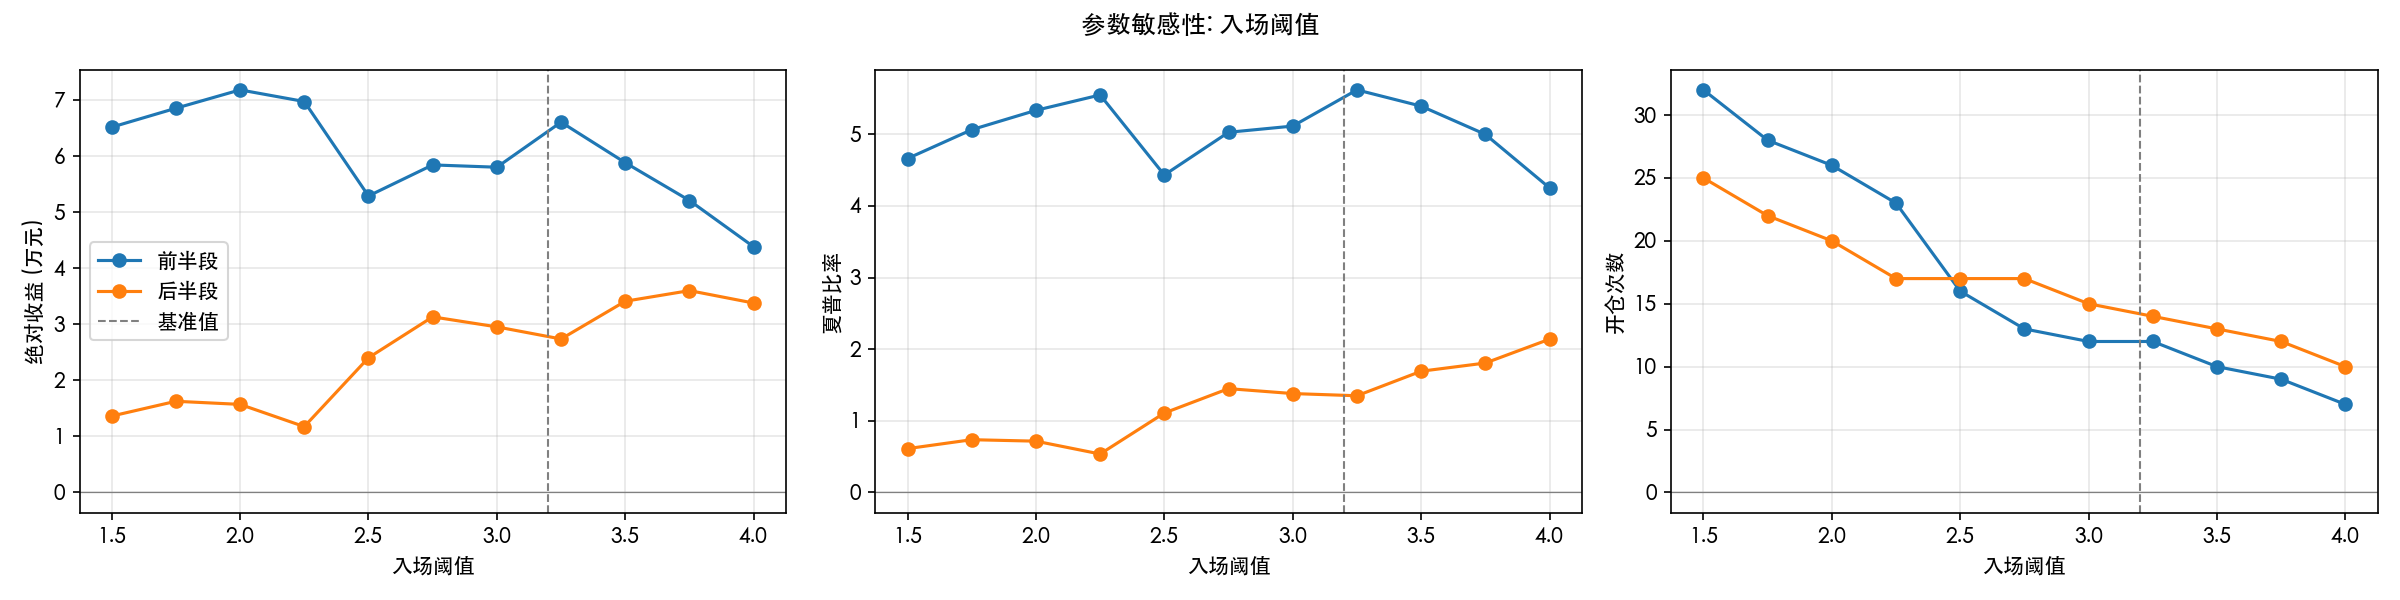

The file beside this chart, header and first rows:
entry_z, 前半段_收益, 前半段_夏普, 前半段_开仓, 后半段_收益, 后半段_夏普, 后半段_开仓
1.5, 65153, 4.662, 32.0, 13623, 0.6119, 25.0
1.75, 68530, 5.065, 28.0, 16263, 0.7366, 22.0
2.0, 71808, 5.335, 26.0, 15709, 0.7161, 20.0
2.25, 69733, 5.55, 23.0, 11744, 0.5369, 17.0
2.5, 52887, 4.432, 16.0, 24022, 1.109, 17.0
2.75, 58423, 5.029, 13.0, 31322, 1.449, 17.0
3.0, 58013, 5.115, 12.0, 29533, 1.381, 15.0
3.25, 66053, 5.62, 12.0, 27375, 1.35, 14.0
3.5, 58820, 5.393, 10.0, 34108, 1.693, 13.0
3.75, 52076, 4.999, 9.0, 36004, 1.807, 12.0
4.0, 43815, 4.252, 7.0, 33783, 2.14, 10.0
